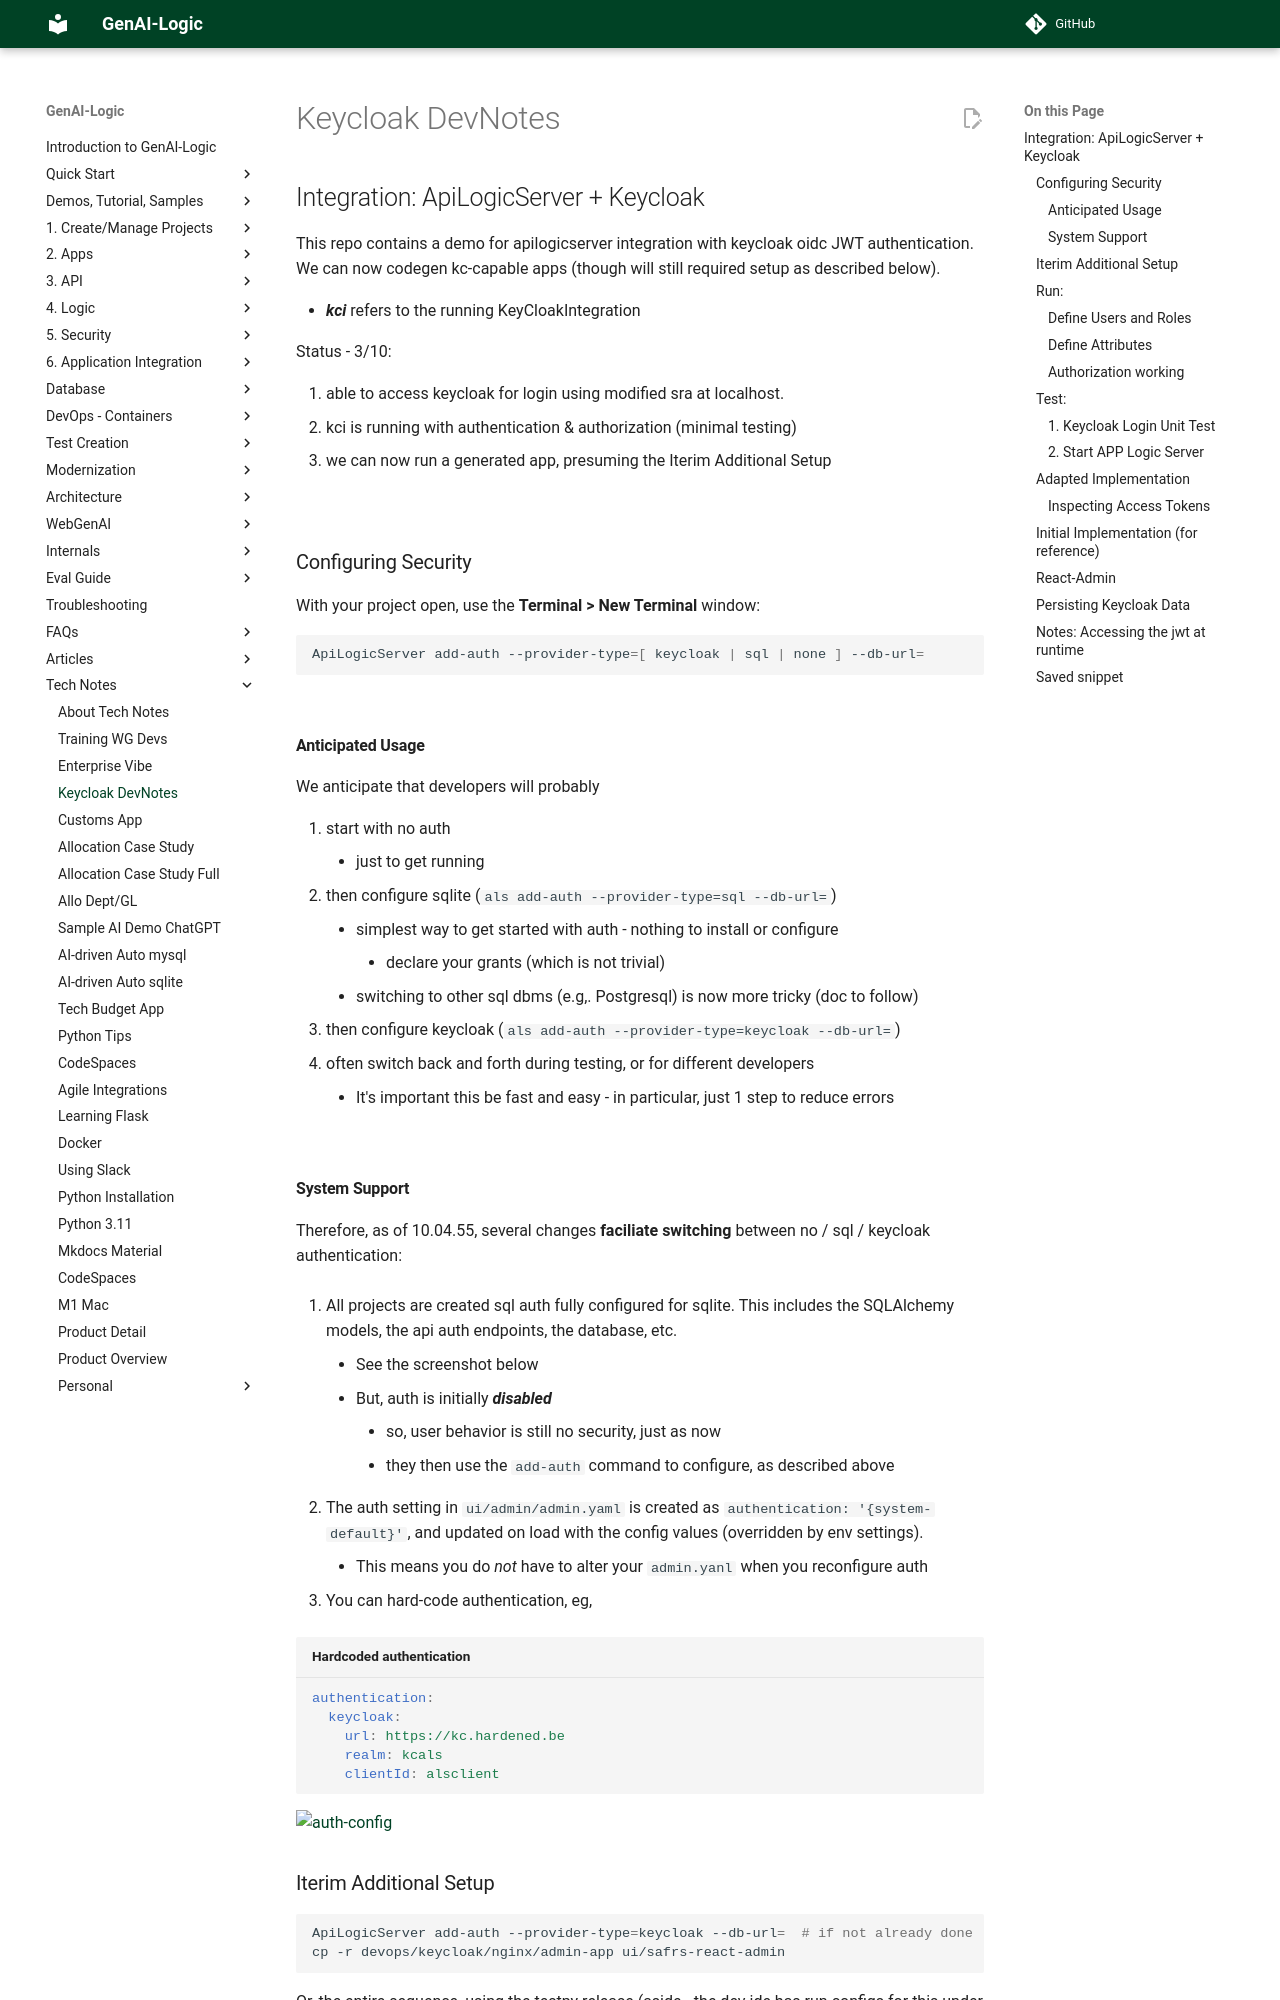

repository: ApiLogicServer/Docs · page: Keycloak-devnotes/index.html · generator: jekyll

# Integration: ApiLogicServer + Keycloak

This repo contains a demo for apilogicserver integration with keycloak oidc JWT authentication.  We can now codegen kc-capable apps (though will still required setup as described below).

* ***kci*** refers to the running KeyCloakIntegration

Status - 3/10:

1. able to access keycloak for login using modified sra at localhost.
2. kci is running with authentication & authorization (minimal testing)
3. we can now run a generated app, presuming the Iterim Additional Setup

&nbsp;

## Configuring Security

With your project open, use the **Terminal > New Terminal** window:

```bash
ApiLogicServer add-auth --provider-type=[ keycloak | sql | none ] --db-url=
```

&nbsp;

### Anticipated Usage

We anticipate that developers will probably 

1. start with no auth
    * just to get running
2. then configure sqlite (`als add-auth --provider-type=sql --db-url=`)
    * simplest way to get started with auth - nothing to install or configure
        * declare your grants (which is not trivial)
    * switching to other sql dbms (e.g,. Postgresql) is now more tricky (doc to follow)
3. then configure keycloak (`als add-auth --provider-type=keycloak --db-url=`)
4. often switch back and forth during testing, or for different developers
    * It's important this be fast and easy - in particular, just 1 step to reduce errors

&nbsp;

### System Support

Therefore, as of 10.04.55, several changes **faciliate switching** between no / sql / keycloak authentication:

1.  All projects are created sql auth fully configured for sqlite.  This includes the SQLAlchemy models, the api auth endpoints, the database, etc.  

    * See the screenshot below
    * But, auth is initially ***disabled***
        * so, user behavior is still no security, just as now
        * they then use the `add-auth` command to configure, as described above

2. The auth setting in `ui/admin/admin.yaml` is created as `authentication: '{system-default}'`, and updated on load with the config values (overridden by env settings).

    * This means you do *not* have to alter your `admin.yanl` when you reconfigure auth

3. You can hard-code authentication, eg,

```yaml title="Hardcoded authentication"
authentication:
  keycloak:
    url: https://kc.hardened.be
    realm: kcals
    clientId: alsclient
```

![auth-config](images/keycloak/auth-config.png)
